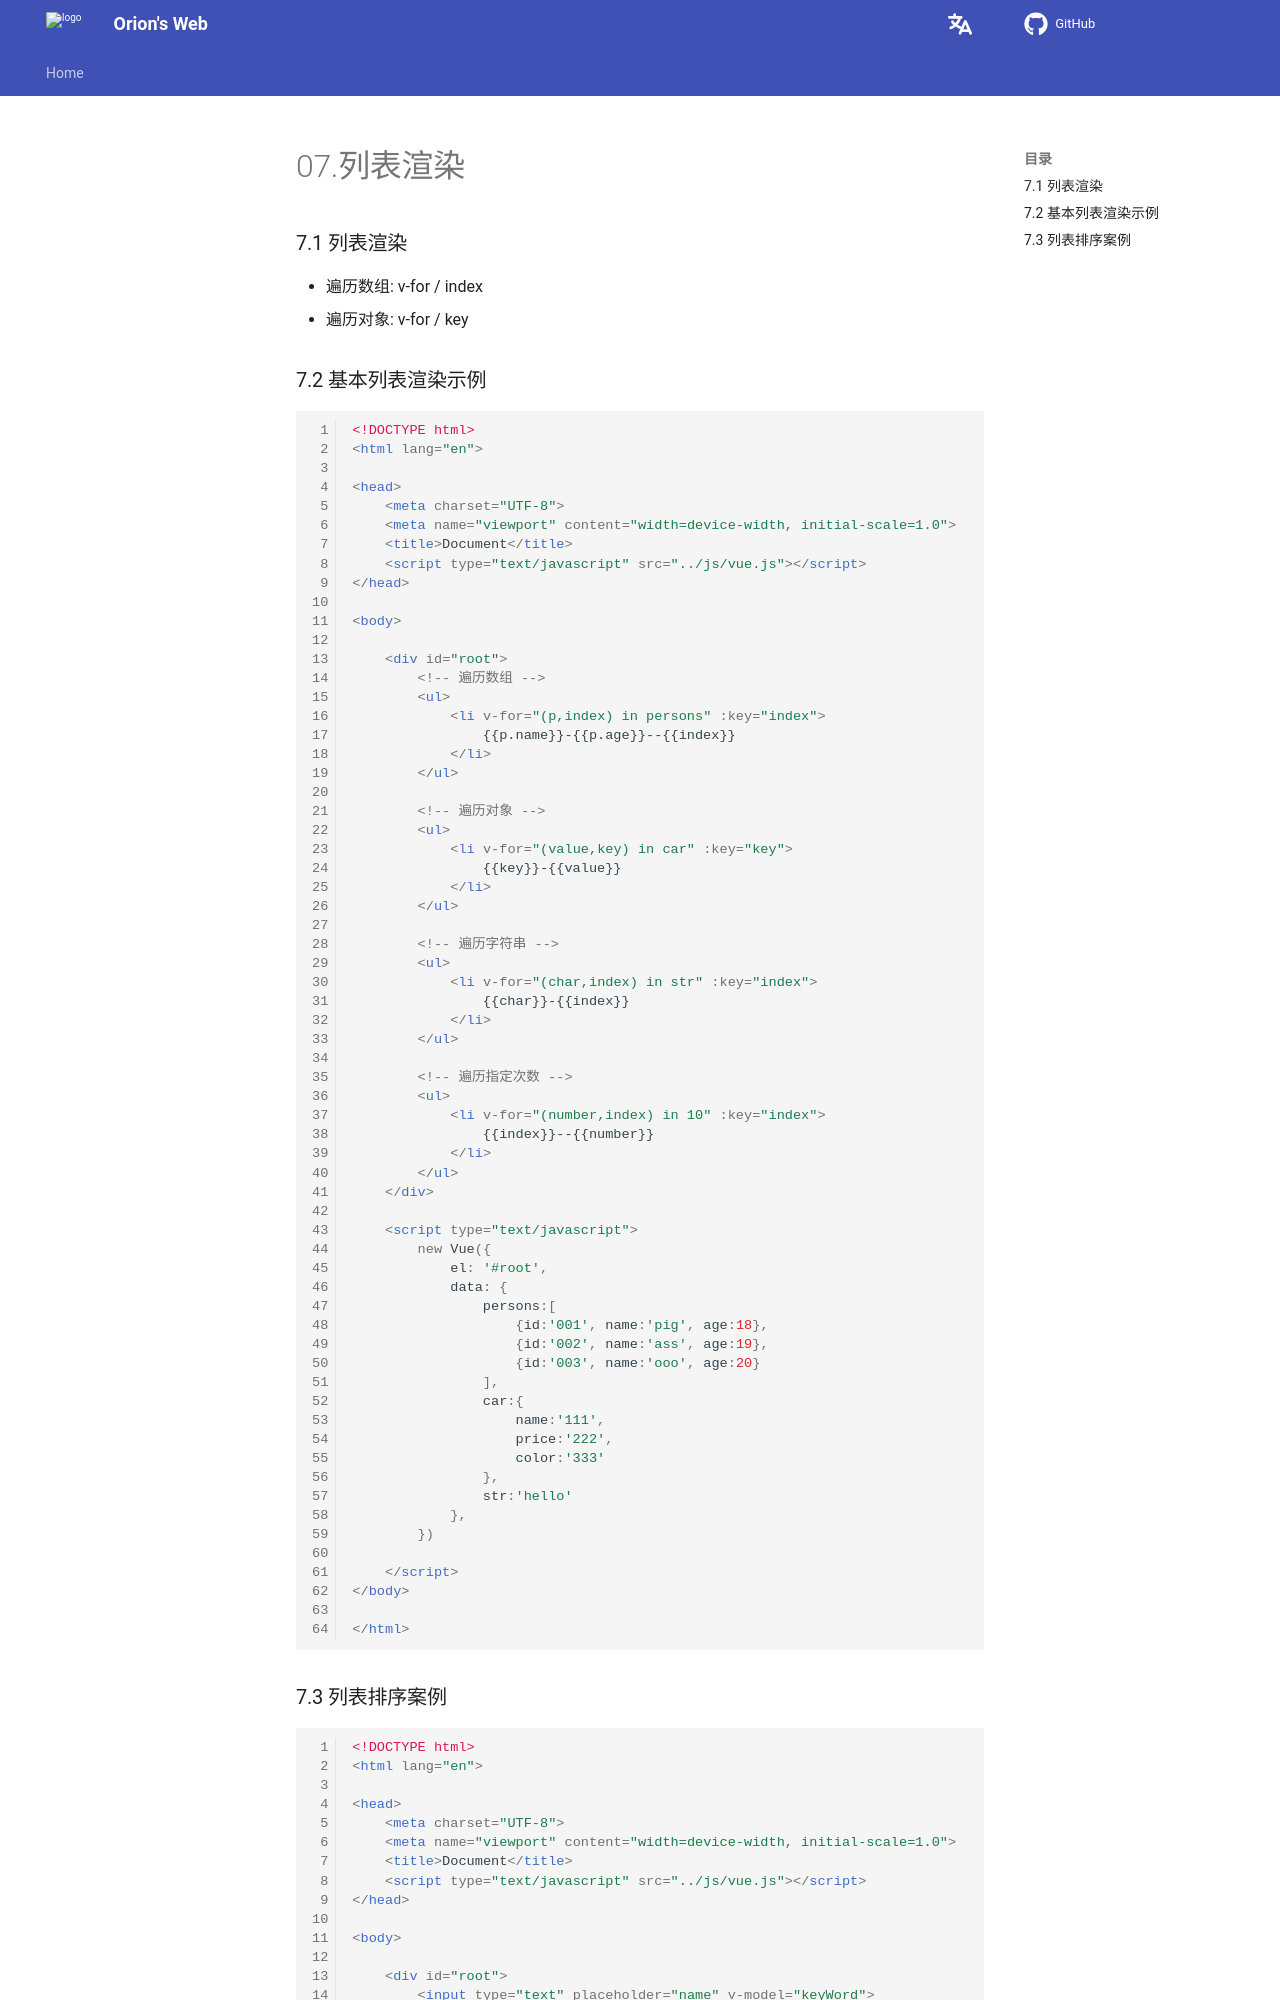

repository: Pigassooo/my-blog · page: notes/notes/Frontend/Vue2+3/Vue2/07.列表渲染/index.html · generator: mkdocs

# 07.列表渲染

### 7.1 列表渲染

- 遍历数组: v-for / index
- 遍历对象: v-for / key


### 7.2 基本列表渲染示例

```html
<!DOCTYPE html>
<html lang="en">

<head>
    <meta charset="UTF-8">
    <meta name="viewport" content="width=device-width, initial-scale=1.0">
    <title>Document</title>
    <script type="text/javascript" src="../js/vue.js"></script>
</head>

<body>

    <div id="root">
        <!-- 遍历数组 -->
        <ul>
            <li v-for="(p,index) in persons" :key="index">
                {{p.name}}-{{p.age}}--{{index}}
            </li>
        </ul>

        <!-- 遍历对象 -->
        <ul>
            <li v-for="(value,key) in car" :key="key">
                {{key}}-{{value}}
            </li>
        </ul>

        <!-- 遍历字符串 -->
        <ul>
            <li v-for="(char,index) in str" :key="index">
                {{char}}-{{index}}
            </li>
        </ul>

        <!-- 遍历指定次数 -->
        <ul>
            <li v-for="(number,index) in 10" :key="index">
                {{index}}--{{number}}
            </li>
        </ul>
    </div>

    <script type="text/javascript">
        new Vue({
            el: '#root',
            data: {
                persons:[
                    {id:'001', name:'pig', age:18},
                    {id:'002', name:'ass', age:19},
                    {id:'003', name:'ooo', age:20}
                ],
                car:{
                    name:'111',
                    price:'222',
                    color:'333'
                },
                str:'hello'
            },
        })

    </script>
</body>

</html>
```
